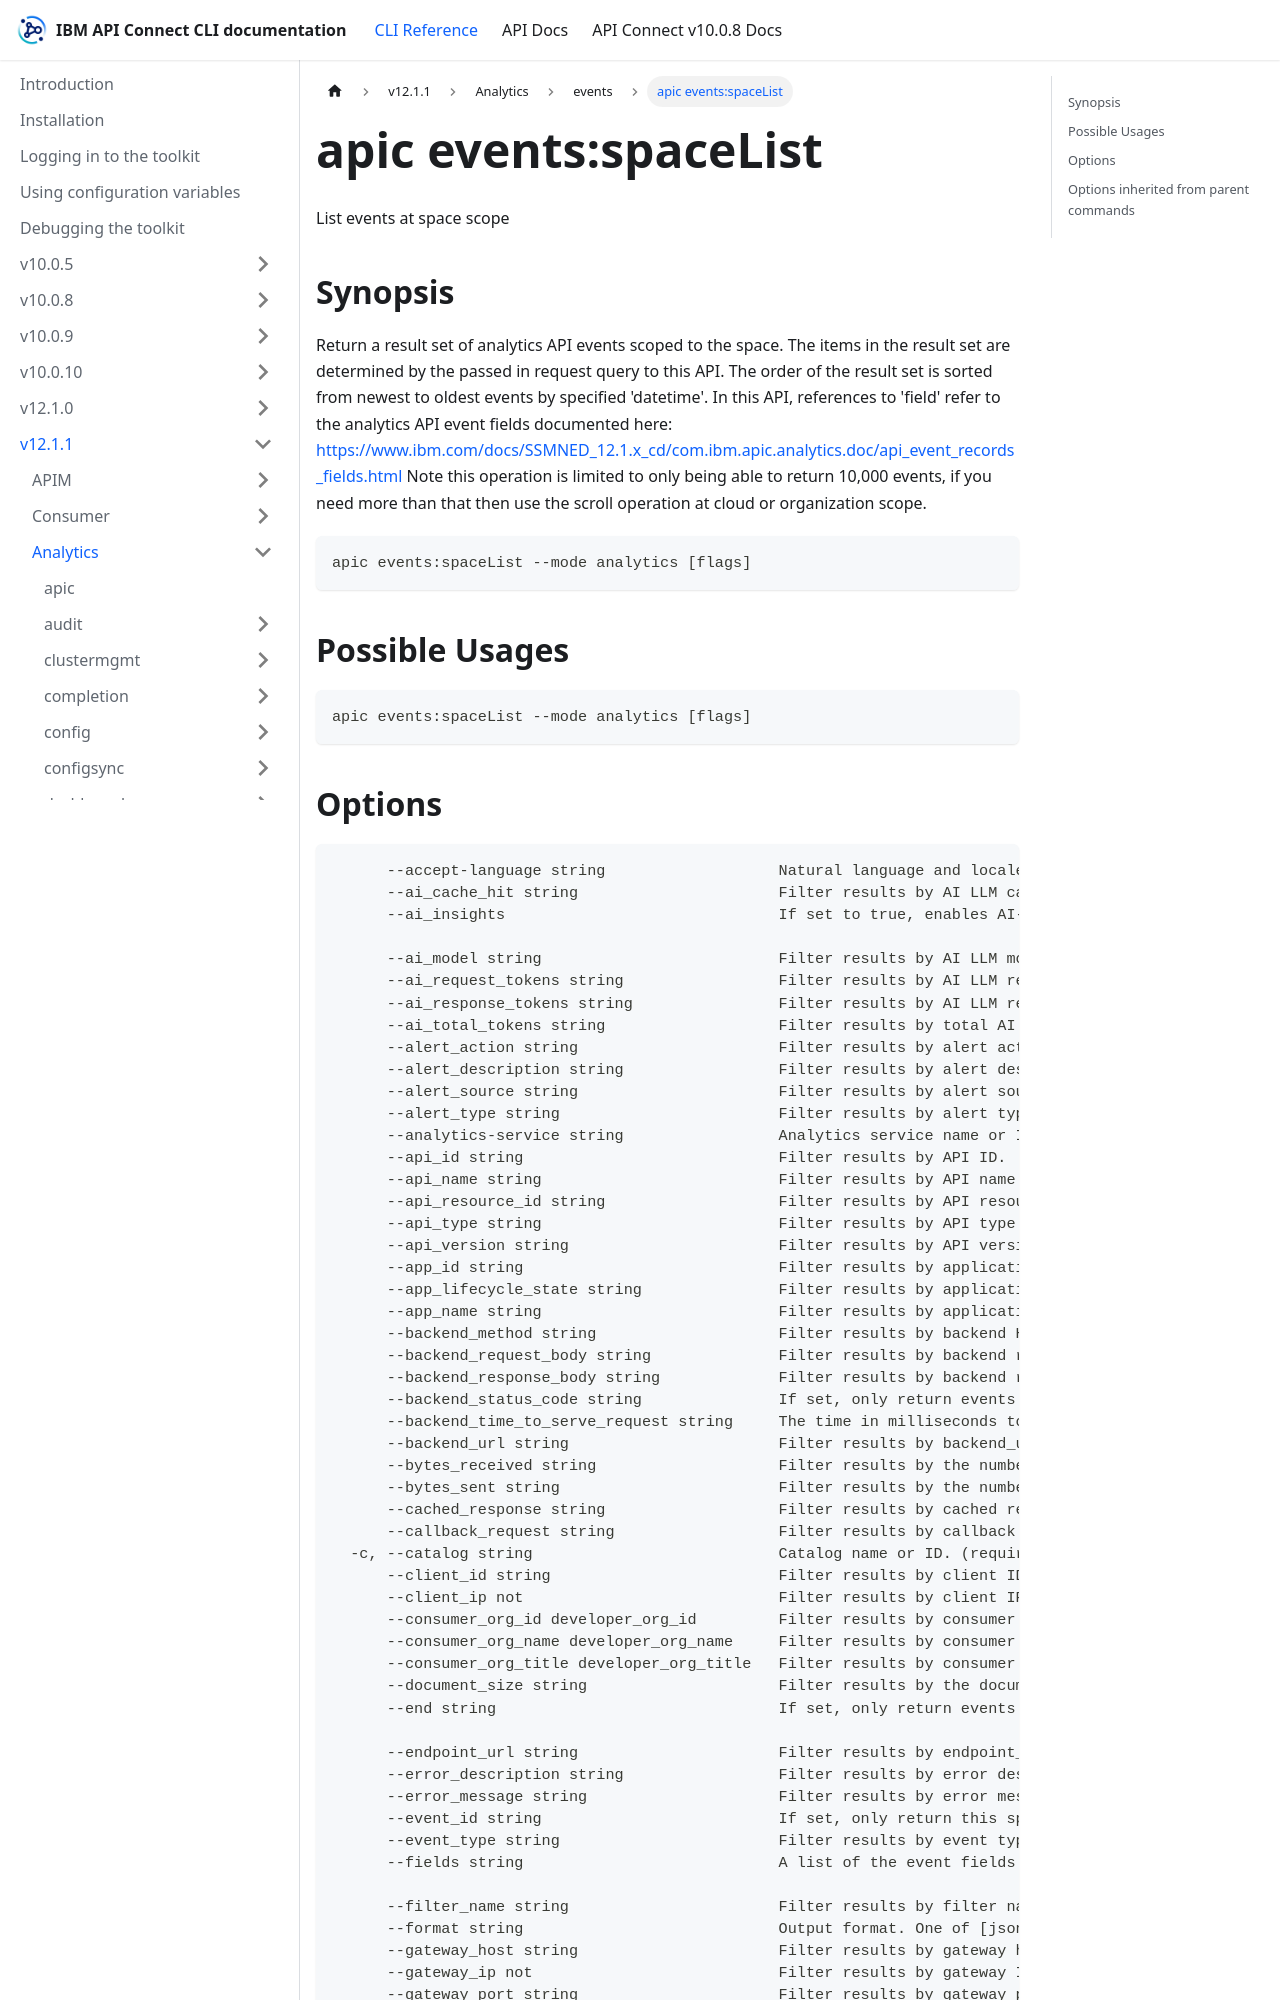

repository: ibm-apiconnect/clidocs · page: docs/v1211/analytics/events/apic_events_spaceList.html · generator: docusaurus

---
tags:
- "group: events"
- "scope: space"
---
# apic events:spaceList

List events at space scope

## Synopsis

Return a result set of analytics API events scoped to the space. The items in the result set are determined by the passed in request query to this API. The order of the result set is sorted from newest to oldest events by specified 'datetime'. In this API, references to 'field' refer to the analytics API event fields documented here: https://www.ibm.com/docs/SSMNED_12.1.x_cd/com.ibm.apic.analytics.doc/api_event_records_fields.html Note this operation is limited to only being able to return 10,000 events, if you need more than that then use the scroll operation at cloud or organization scope.

```
apic events:spaceList --mode analytics [flags]
```

## Possible Usages

```
apic events:spaceList --mode analytics [flags]
```
